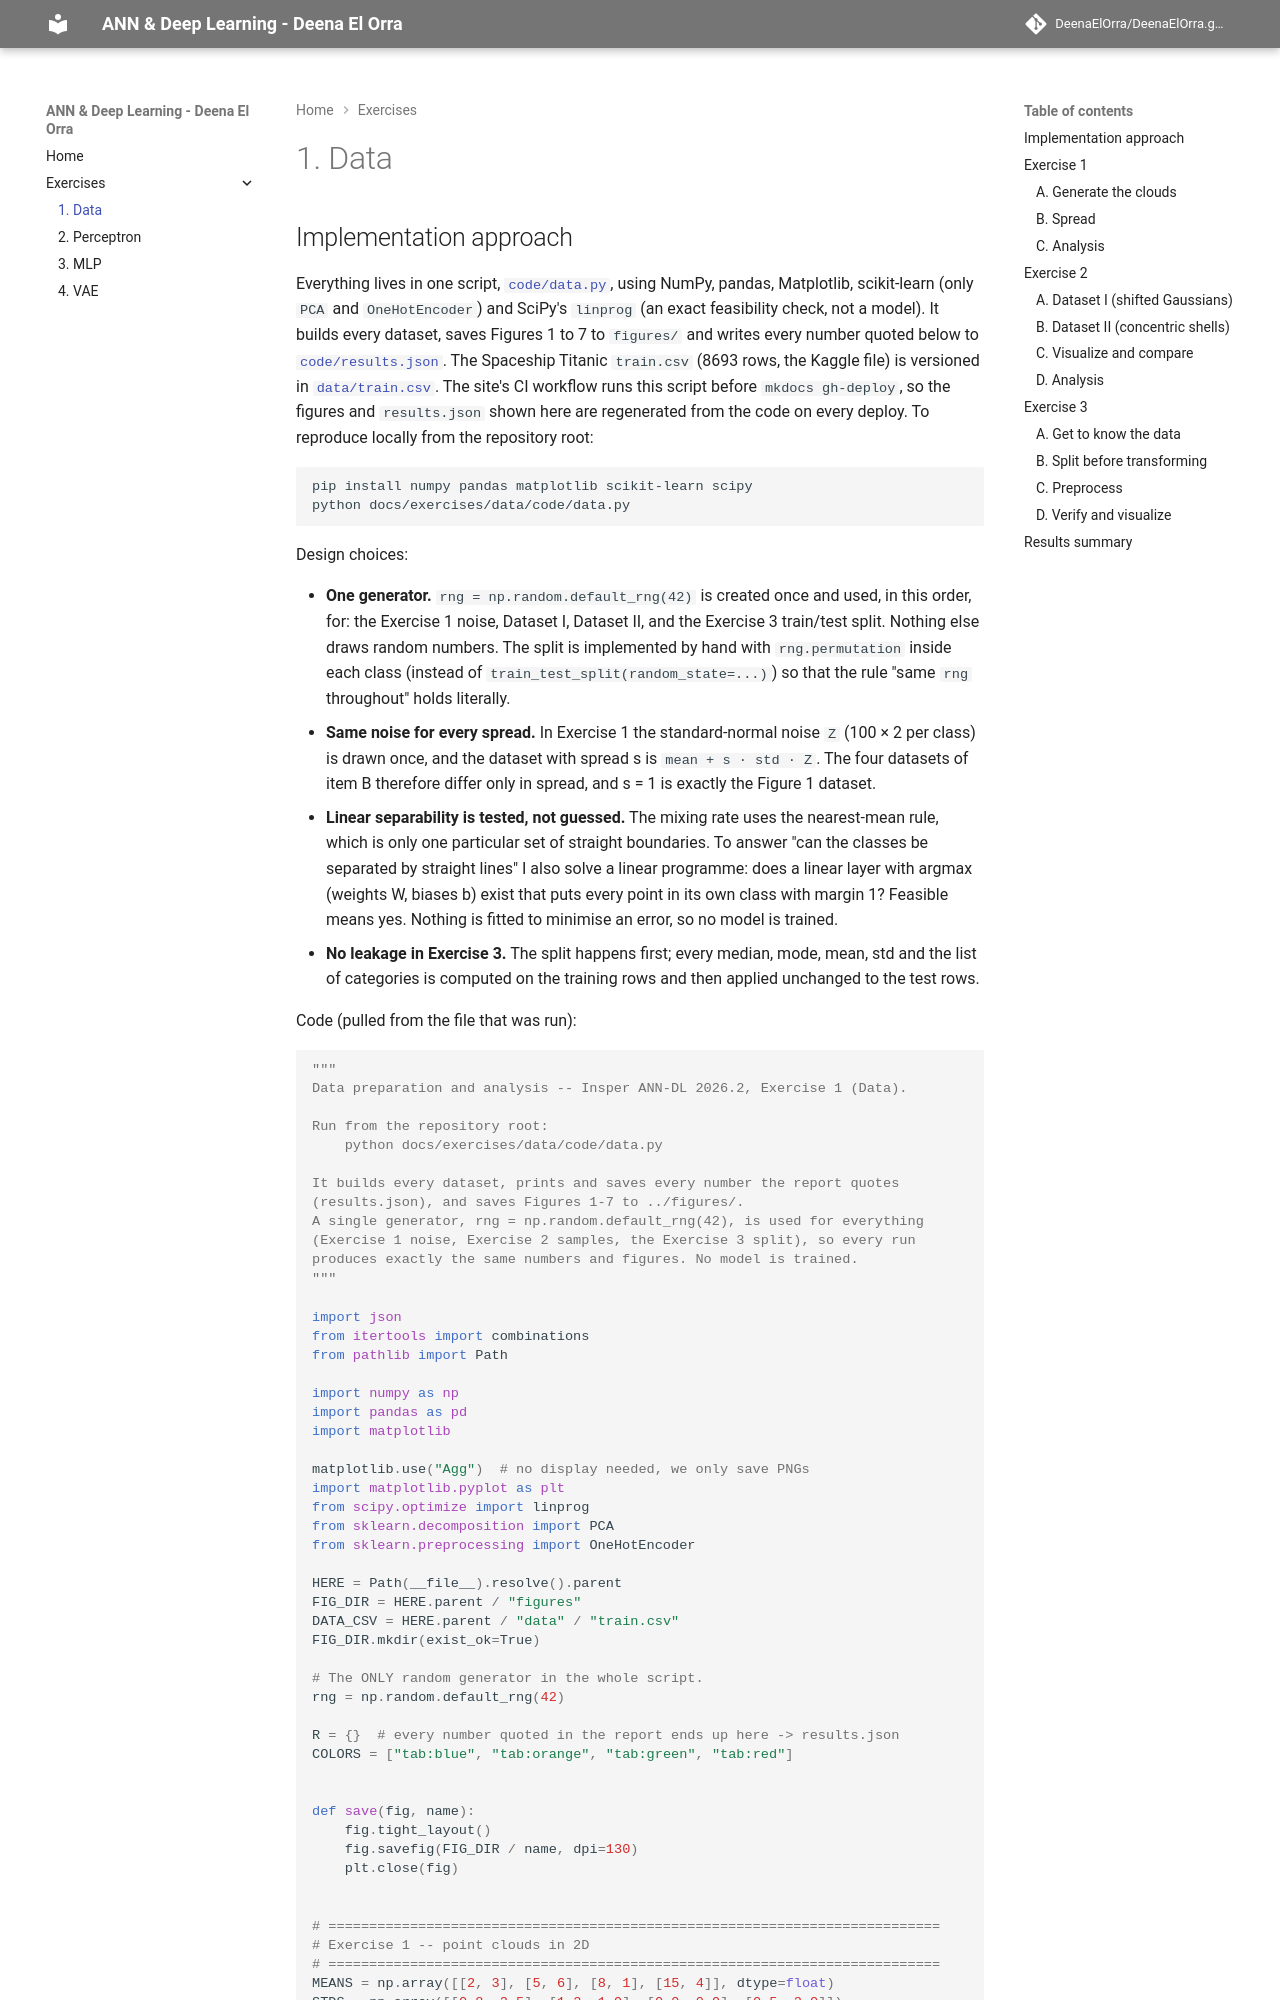

repository: DeenaElOrra/DeenaElOrra.github.io · page: exercises/data/index.html · generator: mkdocs

---
exercise: data
ai_use: "Claude (Anthropic, Opus 5.5) wrote the code in code/data.py and drafted this report from the statement; I reviewed it and can explain every part."
---

# 1. Data

## Implementation approach

Everything lives in one script, [`code/data.py`](code/data.py), using NumPy, pandas, Matplotlib, scikit-learn (only `PCA` and `OneHotEncoder`) and SciPy's `linprog` (an exact feasibility check, not a model). It builds every dataset, saves Figures 1 to 7 to `figures/` and writes every number quoted below to [`code/results.json`](code/results.json). The Spaceship Titanic `train.csv` (8693 rows, the Kaggle file) is versioned in [`data/train.csv`](data/train.csv). The site's CI workflow runs this script before `mkdocs gh-deploy`, so the figures and `results.json` shown here are regenerated from the code on every deploy. To reproduce locally from the repository root:

```bash
pip install numpy pandas matplotlib scikit-learn scipy
python docs/exercises/data/code/data.py
```

Design choices:
